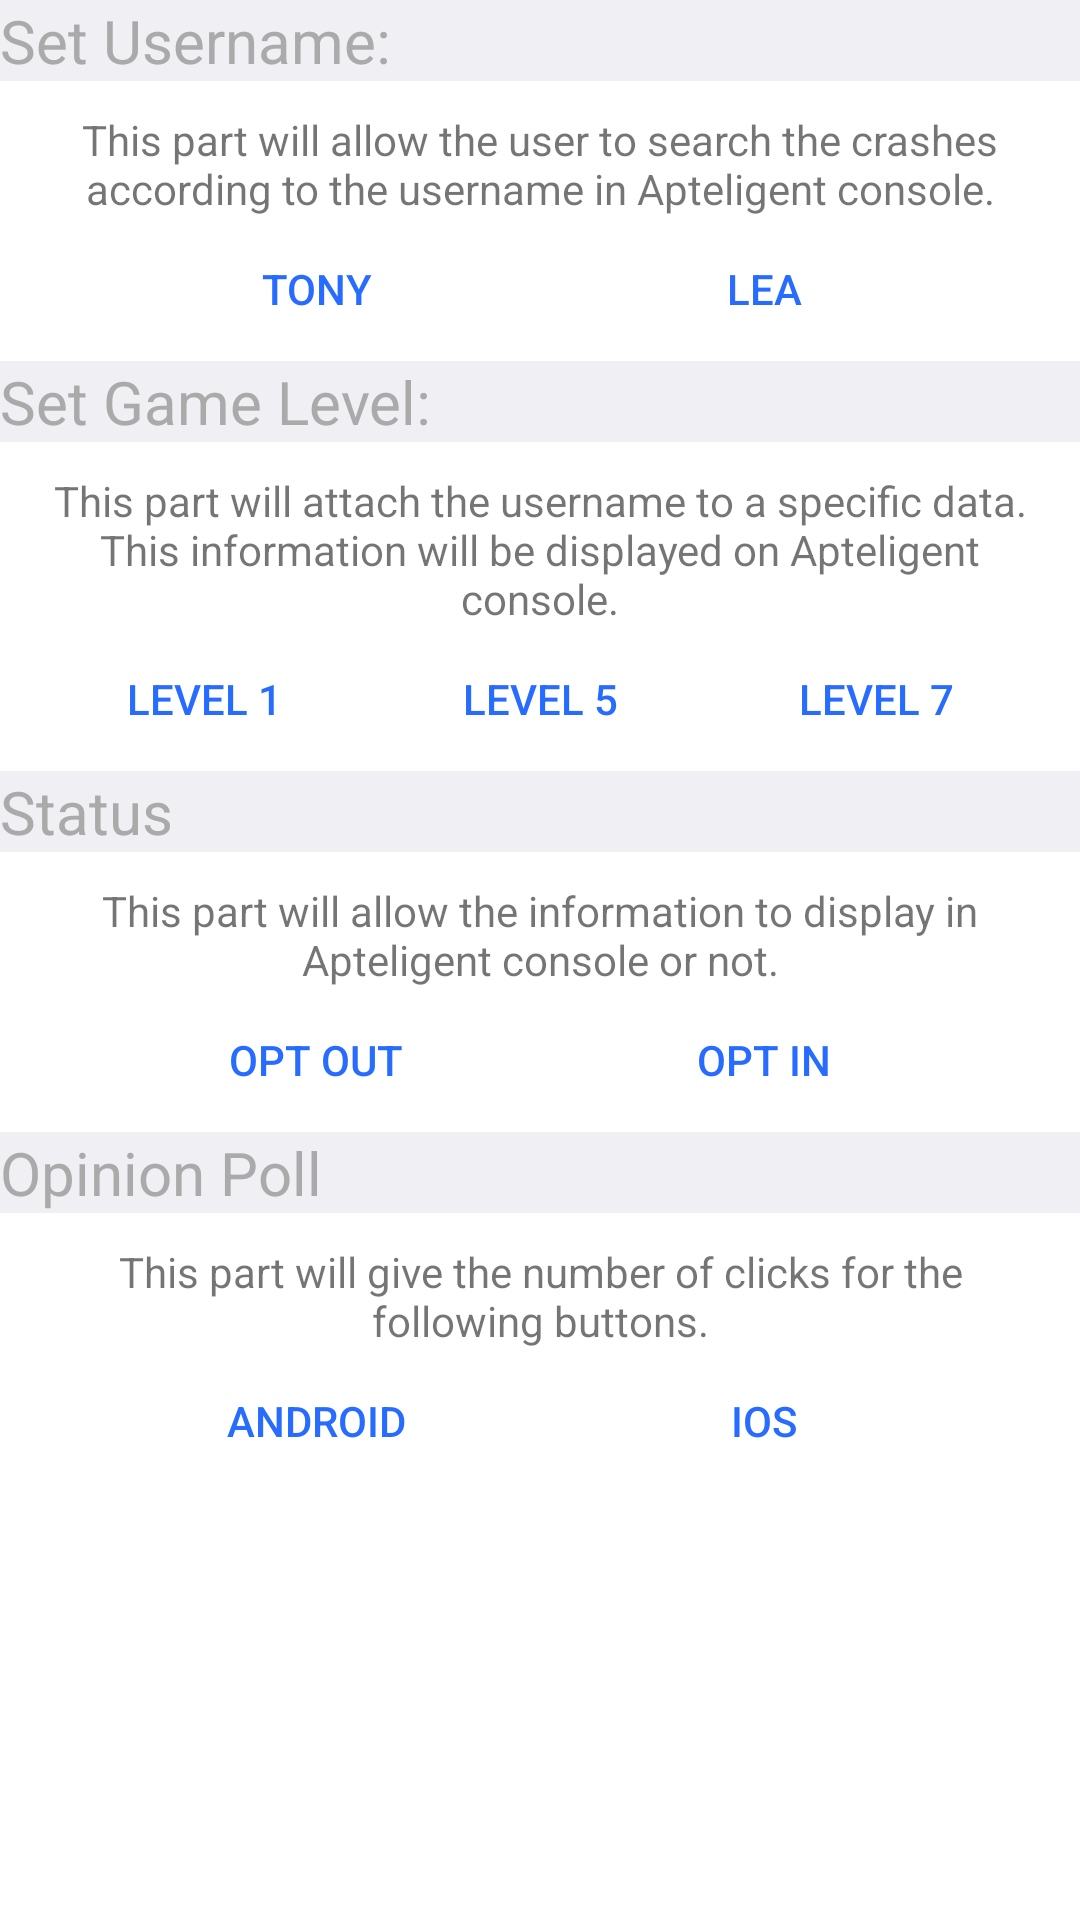

Produce the Android XML layout that renders to this screen, including the resource entries it uses.
<!-- AndroidManifest.xml: application theme AppTheme -->
<!-- res/layout/fragment_usage.xml -->
<?xml version="1.0" encoding="utf-8"?>
<ScrollView xmlns:android="http://schemas.android.com/apk/res/android"
android:layout_width="match_parent"
android:layout_height="match_parent"
android:id="@+id/scrollView">
<LinearLayout
    android:orientation="vertical"
    android:layout_width="match_parent"
    android:layout_height="wrap_content"
    android:verticalScrollbarPosition="right"
    android:background="@android:color/white">

    <TextView
        android:layout_width="match_parent"
        android:layout_height="wrap_content"
        android:background="#efeff4"
        android:textColor="@android:color/darker_gray"
        android:textSize="20sp"
        android:focusable="false"
        android:text="@string/other_username"
        android:id="@+id/setUsernameLabel"/>

    <TextView
        android:id="@+id/textusernameLabel"
        android:layout_width="match_parent"
        android:layout_height="wrap_content"
        android:text="@string/text_username"
        android:gravity="center"

        android:layout_marginTop="10dp"
        android:layout_marginRight="10dp"
        android:layout_marginLeft="10dp"/>

    <LinearLayout
        android:orientation="horizontal"
        android:layout_width="match_parent"
        android:layout_height="wrap_content">

        <View
            android:layout_width="0dp"
            android:layout_height="1dp"
            android:layout_weight="1" >
        </View>


        <Button
            android:id="@+id/usernameTonyButton"
            style="?android:attr/borderlessButtonStyle"
            android:layout_width="wrap_content"
            android:layout_height="wrap_content"
            android:layout_gravity="center_horizontal"
            android:text="@string/userNameTony"
            android:textColor="#ff286cff"
            android:textIsSelectable="false" />

        <View
            android:layout_width="0dp"
            android:layout_height="1dp"
            android:layout_weight="1" >
        </View>

        <Button
            android:layout_width="wrap_content"
            android:layout_height="wrap_content"
            android:text="@string/userNameLea"
            android:id="@+id/usernameLeaButton"
            android:layout_gravity="center_horizontal"
            style="?android:attr/borderlessButtonStyle"
            android:textColor="#ff286cff"/>



        <View
            android:layout_width="0dp"
            android:layout_height="1dp"
            android:layout_weight="1" >
        </View>
    </LinearLayout>

    <TextView
        android:layout_width="match_parent"
        android:layout_height="wrap_content"
        android:background="#efeff4"
        android:textColor="@android:color/darker_gray"
        android:textSize="20sp"
        android:focusable="false"
        android:text="@string/other_metadata"
        android:id="@+id/setMetadataLabel"/>

    <TextView
        android:id="@+id/textmetadataLabel"
        android:layout_width="match_parent"
        android:layout_height="wrap_content"
        android:text="@string/text_metadata"
        android:gravity="center"

        android:layout_marginTop="10dp"
        android:layout_marginRight="10dp"
        android:layout_marginLeft="10dp"/>

    <LinearLayout
        android:orientation="horizontal"
        android:layout_width="match_parent"
        android:layout_height="wrap_content">

        <View
            android:layout_width="0dp"
            android:layout_height="1dp"
            android:layout_weight="1" >
        </View>

        <Button
            android:layout_width="wrap_content"
            android:layout_height="wrap_content"
            android:text="@string/gameLevel1"
            android:id="@+id/level1Button"
            style="?android:attr/borderlessButtonStyle"
            android:textColor="#ff286cff"/>

        <View
            android:layout_width="0dp"
            android:layout_height="1dp"
            android:layout_weight="1" >
        </View>

        <Button
            android:layout_width="wrap_content"
            android:layout_height="wrap_content"
            android:text="@string/gameLevel5"
            android:id="@+id/level5Button"
            style="?android:attr/borderlessButtonStyle"
            android:textColor="#ff286cff"/>

        <View
            android:layout_width="0dp"
            android:layout_height="1dp"
            android:layout_weight="1" >
        </View>

        <Button
            android:layout_width="wrap_content"
            android:layout_height="wrap_content"
            android:text="@string/gameLevel7"
            android:id="@+id/level7Button"
            style="?android:attr/borderlessButtonStyle"
            android:textColor="#ff286cff"/>

        <View
            android:layout_width="0dp"
            android:layout_height="1dp"
            android:layout_weight="1" >
        </View>
 </LinearLayout>
    
    <TextView
        android:layout_width="match_parent"
        android:layout_height="wrap_content"
        android:background="#efeff4"
        android:textColor="@android:color/darker_gray"
        android:textSize="20sp"
        android:focusable="false"
        android:id="@+id/statusText"
        android:text="@string/status"/>

    <TextView
        android:id="@+id/textstatusLabel"
        android:layout_width="match_parent"
        android:layout_height="wrap_content"
        android:text="@string/text_status"
        android:gravity="center"

        android:layout_marginTop="10dp"
        android:layout_marginRight="10dp"
        android:layout_marginLeft="10dp"/>


    <LinearLayout
        android:orientation="horizontal"
        android:layout_width="match_parent"
        android:layout_height="wrap_content"
        android:layout_gravity="center_horizontal">

        <View
            android:layout_width="0dp"
            android:layout_height="1dp"
            android:layout_weight="1" >
        </View>

        <Button
            android:layout_width="wrap_content"
            android:layout_height="wrap_content"
            android:text="@string/optOutText"
            android:id="@+id/optOutButton"
            style="?android:attr/borderlessButtonStyle"
            android:textColor="#ff286cff"/>

        <View
            android:layout_width="0dp"
            android:layout_height="1dp"
            android:layout_weight="1" >
        </View>

        <Button
            android:layout_width="wrap_content"
            android:layout_height="wrap_content"
            android:text="@string/optInText"
            android:id="@+id/optInButton"
            style="?android:attr/borderlessButtonStyle"
            android:textColor="#ff286cff"/>

        <View
            android:layout_width="0dp"
            android:layout_height="1dp"
            android:layout_weight="1" >
        </View>
    </LinearLayout>

    <TextView
        android:layout_width="match_parent"
        android:layout_height="wrap_content"
        android:background="#efeff4"
        android:textColor="@android:color/darker_gray"
        android:textSize="20sp"
        android:focusable="false"
        android:text="@string/usage"
        android:id="@+id/customizeusage" />

    <TextView
        android:id="@+id/textpollLabel"
        android:layout_width="match_parent"
        android:layout_height="wrap_content"
        android:text="@string/text_poll"
        android:gravity="center"

        android:layout_marginTop="10dp"
        android:layout_marginRight="10dp"
        android:layout_marginLeft="10dp"/>


    <LinearLayout
        android:orientation="horizontal"
        android:layout_width="match_parent"
        android:layout_height="wrap_content"
        android:id="@+id/stackFramesLayout2">

        <View
            android:layout_width="0dp"
            android:layout_height="1dp"
            android:layout_weight="1" >
        </View>

        <Button
            android:layout_width="wrap_content"
            android:layout_height="wrap_content"
            android:text="@string/android"
            android:id="@+id/androidButton"
            style="?android:attr/borderlessButtonStyle"
            android:textColor="#ff286cff"/>

        <View
            android:layout_width="0dp"
            android:layout_height="1dp"
            android:layout_weight="1" >
        </View>

        <Button
            android:layout_width="wrap_content"
            android:layout_height="wrap_content"
            android:text="@string/ios"
            android:id="@+id/iosButton"
            style="?android:attr/borderlessButtonStyle"
            android:textColor="#ff286cff"/>


        <View
            android:layout_width="0dp"
            android:layout_height="1dp"
            android:layout_weight="1" >
        </View>

    </LinearLayout>
</LinearLayout>
</ScrollView>
<!-- resources referenced by this layout -->
<resources>
  <string name="android">Android</string>
  <string name="breadcrumbAbc">ABC</string>
  <string name="breadcrumbHello">hello</string>
  <string name="breadcrumbXyz">XYZ</string>
  <string name="gameLevel1">Level 1</string>
  <string name="gameLevel5">Level 5</string>
  <string name="gameLevel7">Level 7</string>
  <string name="ios">iOS</string>
  <string name="optInText">Opt In</string>
  <string name="optOutText">Opt Out</string>
  <string name="other_breadcrumbs">Leave Breadcrumb:</string>
  <string name="other_metadata">Set Game Level:</string>
  <string name="other_username">Set Username:</string>
  <string name="status">Status</string>
  <string name="text_metadata"> This part will attach the username to a specific data. This information will be displayed on Apteligent console. </string>
  <string name="text_poll"> This part will give the number of clicks for the following buttons.  </string>
  <string name="text_status"> This part will allow the information to display in Apteligent console or not. </string>
  <string name="text_username"> This part will allow the user to search the crashes according to the username in Apteligent console. </string>
  <string name="usage">Opinion Poll</string>
  <string name="userNameJoe">Joe</string>
  <string name="userNameLea">Lea</string>
      #
  <string name="userNameTony">Tony</string>
</resources>
